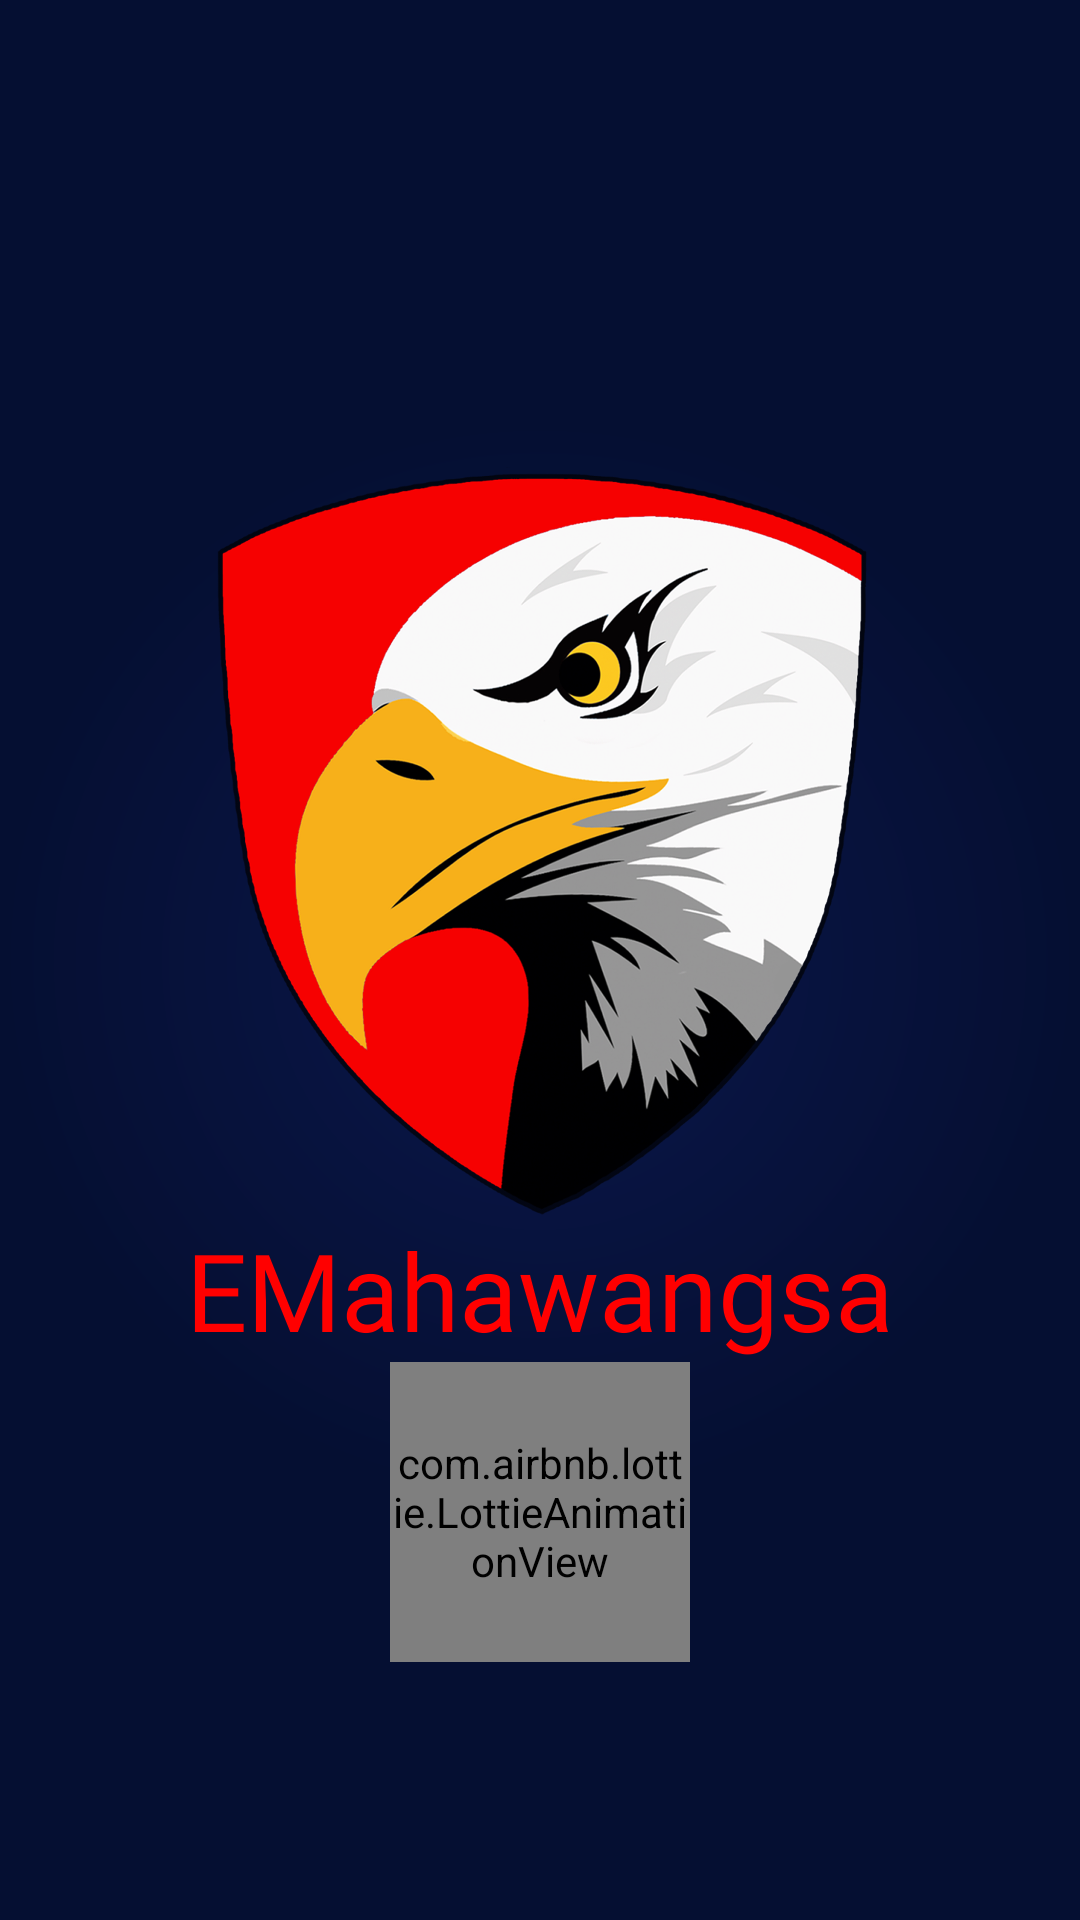

Here is an Android app screen rendered from its layout file. Give the layout XML and the strings, colors and styles it references.
<!-- AndroidManifest.xml: application theme Theme.HRMApps -->
<!-- res/layout/activity_splash_screen.xml -->
<?xml version="1.0" encoding="utf-8"?>
<androidx.constraintlayout.widget.ConstraintLayout xmlns:android="http://schemas.android.com/apk/res/android"
    xmlns:app="http://schemas.android.com/apk/res-auto"
    xmlns:tools="http://schemas.android.com/tools"
    android:id="@+id/main"
    android:layout_width="match_parent"
    android:layout_height="match_parent"
    android:background="@drawable/radial_gradient_circle"
    tools:context=".ui.view.activity.SplashScreenActivity">

    <ImageView
        android:id="@+id/imageView"
        android:layout_width="250dp"
        android:layout_height="250dp"
        android:src="@drawable/logo_app"
        app:layout_constraintBottom_toBottomOf="parent"
        app:layout_constraintEnd_toEndOf="parent"
        app:layout_constraintHorizontal_bias="0.496"
        app:layout_constraintStart_toStartOf="parent"
        app:layout_constraintTop_toTopOf="parent"
        app:layout_constraintVertical_bias="0.399" />

    <TextView
        android:id="@+id/textView3"
        android:layout_width="match_parent"
        android:layout_height="wrap_content"
        android:fontFamily="@font/poppins_medium"
        android:gravity="center"
        android:text="EMahawangsa"
        android:textColor="@color/red"
        android:textSize="36dp"
        android:layout_marginHorizontal="16dp"
        app:layout_constraintEnd_toEndOf="parent"
        app:layout_constraintStart_toStartOf="parent"
        app:layout_constraintTop_toBottomOf="@+id/imageView" />

    <com.airbnb.lottie.LottieAnimationView
        android:id="@+id/lavLoading"
        android:layout_width="100dp"
        android:layout_height="100dp"
        android:indeterminateTint="@color/primary"
        app:layout_constraintEnd_toEndOf="parent"
        app:layout_constraintStart_toStartOf="parent"
        app:layout_constraintTop_toBottomOf="@+id/textView3"
        app:lottie_autoPlay="true"
        app:lottie_loop="true"
        app:lottie_rawRes="@raw/loading"
        app:lottie_speed="1.0" />
</androidx.constraintlayout.widget.ConstraintLayout>
<!-- resources referenced by this layout -->
<resources>
  <color name="primary">#4388fd</color>
  <color name="red">#FF0000</color>
  <!-- drawable logo_app: png bitmap (drawable, 584564 bytes) -->
  <!-- drawable radial_gradient_circle (drawable) -->
  <?xml version="1.0" encoding="utf-8"?>
  <shape
      xmlns:android="http://schemas.android.com/apk/res/android"
      android:shape="rectangle">
  
      <gradient
          android:type="radial"
          android:centerX="50%"
          android:centerY="50%"
          android:startColor="#0A174B"
          android:endColor="#050F32"
          android:gradientRadius="50%"
          />
  
  </shape>
  <style name="Theme.HRMApps" parent="Base.Theme.HRMApps" />
  <style name="Base.Theme.HRMApps" parent="Theme.Material3.DayNight.NoActionBar">
          <item name="android:statusBarColor">#011753</item>
          
          
      </style>
</resources>
